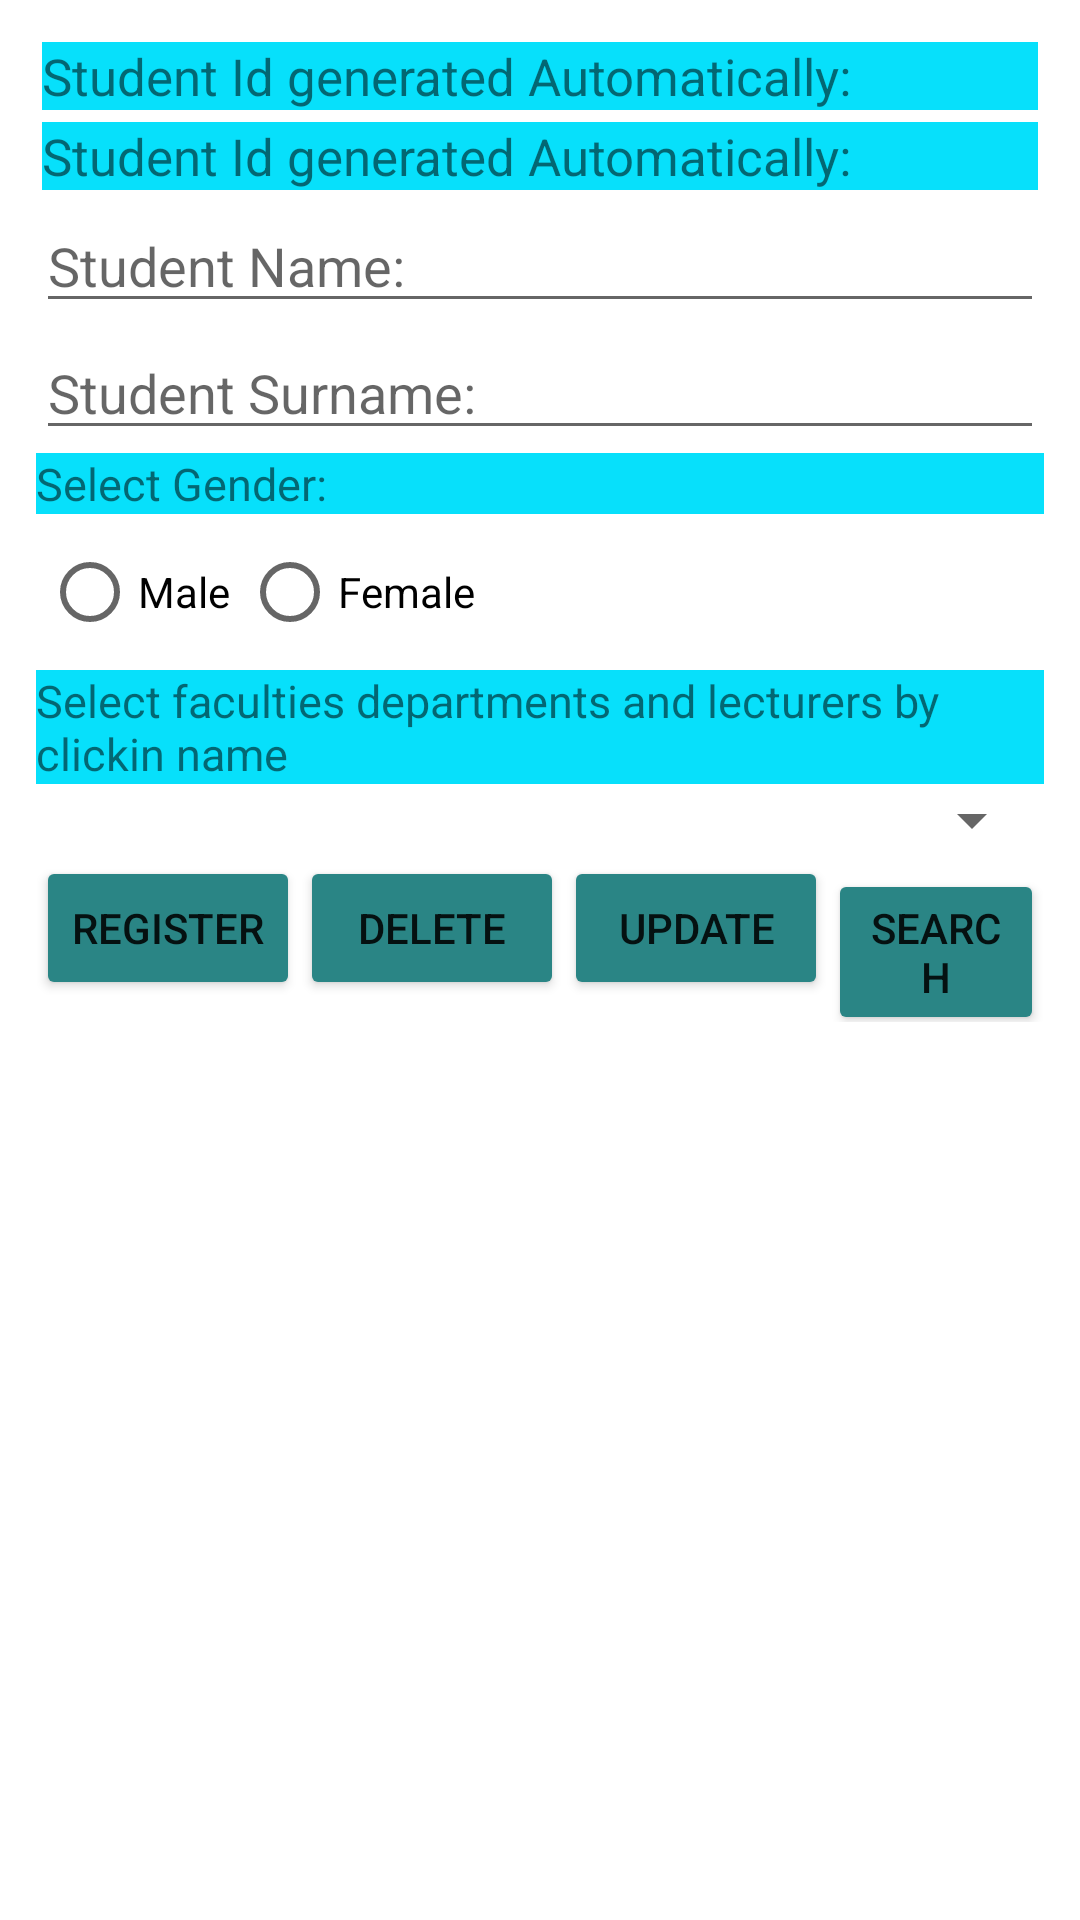

The Android layout XML behind this screen, and the referenced resources:
<!-- AndroidManifest.xml: application theme Theme.Cmpe408Assignment2 -->
<!-- res/layout/tab2.xml -->
<?xml version="1.0" encoding="utf-8"?>
<LinearLayout xmlns:android="http://schemas.android.com/apk/res/android"
    android:orientation="vertical"
    android:layout_width="match_parent"
    android:layout_height="wrap_content"
    android:id="@+id/tab2"
    android:padding="12dp">

    <TextView
        android:layout_width="match_parent"
        android:layout_height="wrap_content"
        android:text="@string/textViewStudentId"
        android:textSize="17dp"
        android:layout_margin="2dp"
        android:background="#07E0FB"
        />
    <TextView
        android:id="@+id/textViewStudentId"
        android:layout_width="match_parent"
        android:layout_height="wrap_content"
        android:text="@string/textViewStudentId"
        android:layout_margin="2dp"
        android:textSize="17dp"
        android:background="#07E0FB"
        />
    <EditText
        android:id="@+id/editName"
        android:layout_marginTop="1dp"
        android:layout_width="match_parent"
        android:layout_height="wrap_content"
        android:maxLines="1"
        android:hint="@string/editName">

    </EditText>

    <EditText
        android:id="@+id/editSurname"
        android:layout_marginTop="1dp"
        android:layout_width="match_parent"
        android:layout_height="wrap_content"
        android:maxLines="1"
        android:hint="@string/editSurname">

    </EditText>

    <TextView
        android:id="@+id/textViewGender"
        android:layout_width="match_parent"
        android:layout_height="wrap_content"
        android:text="@string/textViewGender"
        android:layout_marginTop="1dp"
        android:textSize="15dp"
        android:background="#07E0FB"
        />

    <RadioGroup
        android:layout_width="match_parent"
        android:layout_height="wrap_content"
        android:orientation="horizontal"
        >
        <RadioButton android:id="@+id/radioMale"
            android:layout_width="wrap_content"
            android:layout_height="wrap_content"
            android:text="@string/radioMale"
            android:layout_margin="2dp"
            android:onClick="onRadioButtonClicked"/>

        <RadioButton android:id="@+id/radioFemale"
            android:layout_width="wrap_content"
            android:layout_height="wrap_content"
            android:layout_margin="2dp"
            android:text="@string/radioFemale"
            android:onClick="onRadioButtonClicked"/>

    </RadioGroup>

    <TextView
        android:id="@+id/textViewSelectFacultie"
        android:layout_width="match_parent"
        android:layout_height="wrap_content"
        android:text="@string/textViewSelectFacultie"
        android:textSize="15dp"
        android:background="#07E0FB"
        />


    <Spinner
        android:id="@+id/spinner_adminstration"
        android:layout_width="match_parent"
        android:layout_height="wrap_content" />

    <LinearLayout
        android:layout_width="match_parent"
        android:layout_height="wrap_content"
        android:orientation="horizontal"
        >
        <Button
            android:id="@+id/registerButton"
            android:layout_width="wrap_content"
            android:layout_height="wrap_content"
            android:text="@string/buttonRegister"
            android:onClick="onRegisterStudent"
            android:backgroundTint="#2A8585"
            />

        <Button
            android:id="@+id/cancelButton"
            android:layout_width="wrap_content"
            android:layout_height="wrap_content"
            android:text="@string/buttonCancel"
            android:onClick="onCancelStudentTab2"
            android:backgroundTint="#2A8585"
            />

        <Button
            android:id="@+id/updateButton"
            android:layout_width="wrap_content"
            android:layout_height="wrap_content"
            android:text="@string/buttonUpdateTab2"
            android:onClick="onUpdateStudentTab2"
            android:backgroundTint="#2A8585"
            />

        <Button
            android:id="@+id/searchButton"
            android:layout_width="wrap_content"
            android:layout_height="wrap_content"
            android:text="@string/buttonSearchTab2"
            android:onClick="onSearchStudentTab2"
            android:backgroundTint="#2A8585"
            />

    </LinearLayout>
    <HorizontalScrollView
        android:layout_width="wrap_content"
        android:layout_height="wrap_content">


    <ListView
        android:id="@+id/listviewStudents"
        android:layout_width="match_parent"
        android:layout_height="wrap_content" />
    </HorizontalScrollView>



</LinearLayout>
<!-- resources referenced by this layout -->
<resources>
  <string name="buttonCancel">Delete</string>
  <string name="buttonRegister">Register</string>
  <string name="buttonSearchTab2">Search</string>
  <string name="buttonUpdateTab2">Update</string>
  <string name="editName">Student Name:</string>
  <string name="editSurname">Student Surname:</string>
  <string name="radioFemale">Female</string>
  <string name="radioMale">Male</string>
  <string name="textViewGender">Select Gender:</string>
  <string name="textViewSelectFacultie">Select faculties departments and lecturers by clickin name </string>
  <string name="textViewStudentId">Student Id  generated Automatically:</string>
  <style name="Theme.Cmpe408Assignment2" parent="Theme.MaterialComponents.DayNight.DarkActionBar">
          
          <item name="colorPrimary">@color/purple_500</item>
          <item name="colorPrimaryVariant">@color/purple_700</item>
          <item name="colorOnPrimary">@color/white</item>
          
          <item name="colorSecondary">@color/teal_200</item>
          <item name="colorSecondaryVariant">@color/teal_700</item>
          <item name="colorOnSecondary">@color/black</item>
          
          <item name="android:statusBarColor" tools:targetApi="l">?attr/colorPrimaryVariant</item>
          
      </style>
  <!-- not gathered from this repository: default colours our renderer supplied (Android Studio template values) -->
  <color name="purple_500">#FF6200EE</color>
  <color name="purple_700">#FF3700B3</color>
  <color name="teal_200">#FF03DAC5</color>
  <color name="teal_700">#FF018786</color>
  <color name="black">#FF000000</color>
  <color name="white">#FFFFFFFF</color>
</resources>
